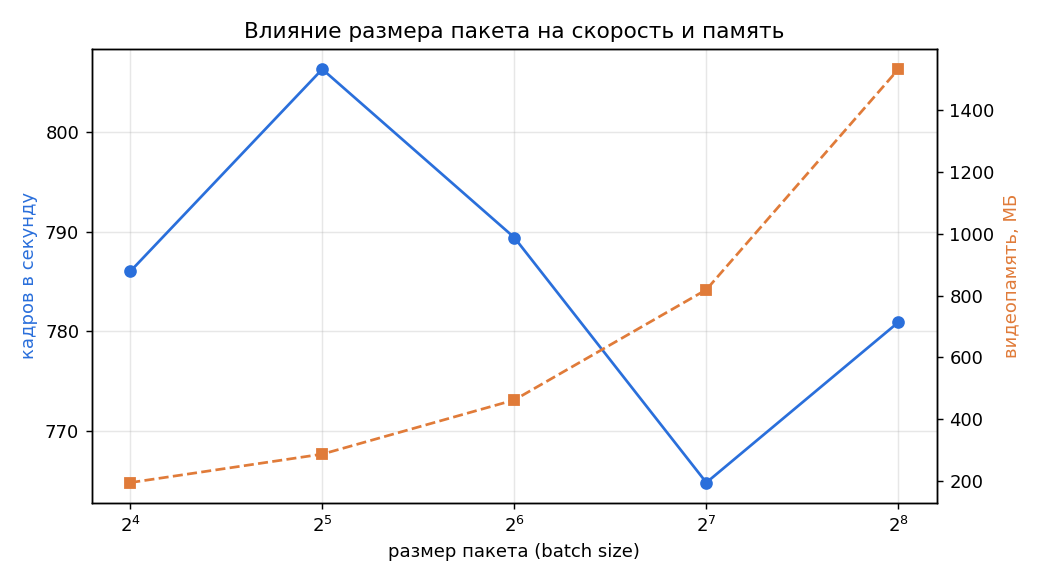

Source data for this figure (header and first rows):
variant, title, batch_size, n_images, repeats, time_s, time_std_pct, throughput_img_s, latency_ms_per_img, warmup_s, peak_gpu_mem_mb, avg_power_w, avg_gpu_util_pct, energy_mj_per_img, accuracy_pct, repeat_consistent, has_nan, compile_error, top1_agreement_pct, decision_agreement_pct, max_prob_diff
sweep_bs16, V5, batch=16, 16, 2048, 2, 2.606, 0.2, 786.0, 1.272, 0.27, 196.1, 66.8, 97.7, 85.01, 58.54, True, False, , 94.63, 99.12, 0.09822
sweep_bs32, V5, batch=32, 32, 2048, 2, 2.54, 0.58, 806.3, 1.24, 0.36, 288.0, 66.4, 98.5, 82.35, 58.54, True, False, , 94.58, 99.12, 0.09938
sweep_bs64, V5, batch=64, 64, 2048, 2, 2.594, 0.33, 789.4, 1.267, 0.15, 462.8, 65.6, 98.6, 83.1, 58.54, True, False, , 94.58, 99.12, 0.09933
sweep_bs128, V5, batch=128, 128, 2048, 2, 2.678, 0.48, 764.8, 1.308, 1.3, 818.9, 65.7, 99.7, 85.96, 58.54, True, False, , 94.48, 99.12, 0.0981
sweep_bs256, V5, batch=256, 256, 2048, 2, 2.623, 0.7, 780.9, 1.28, 2.59, 1531, 66.0, 100.0, 84.56, 58.54, True, False, , 94.68, 99.12, 0.09796
